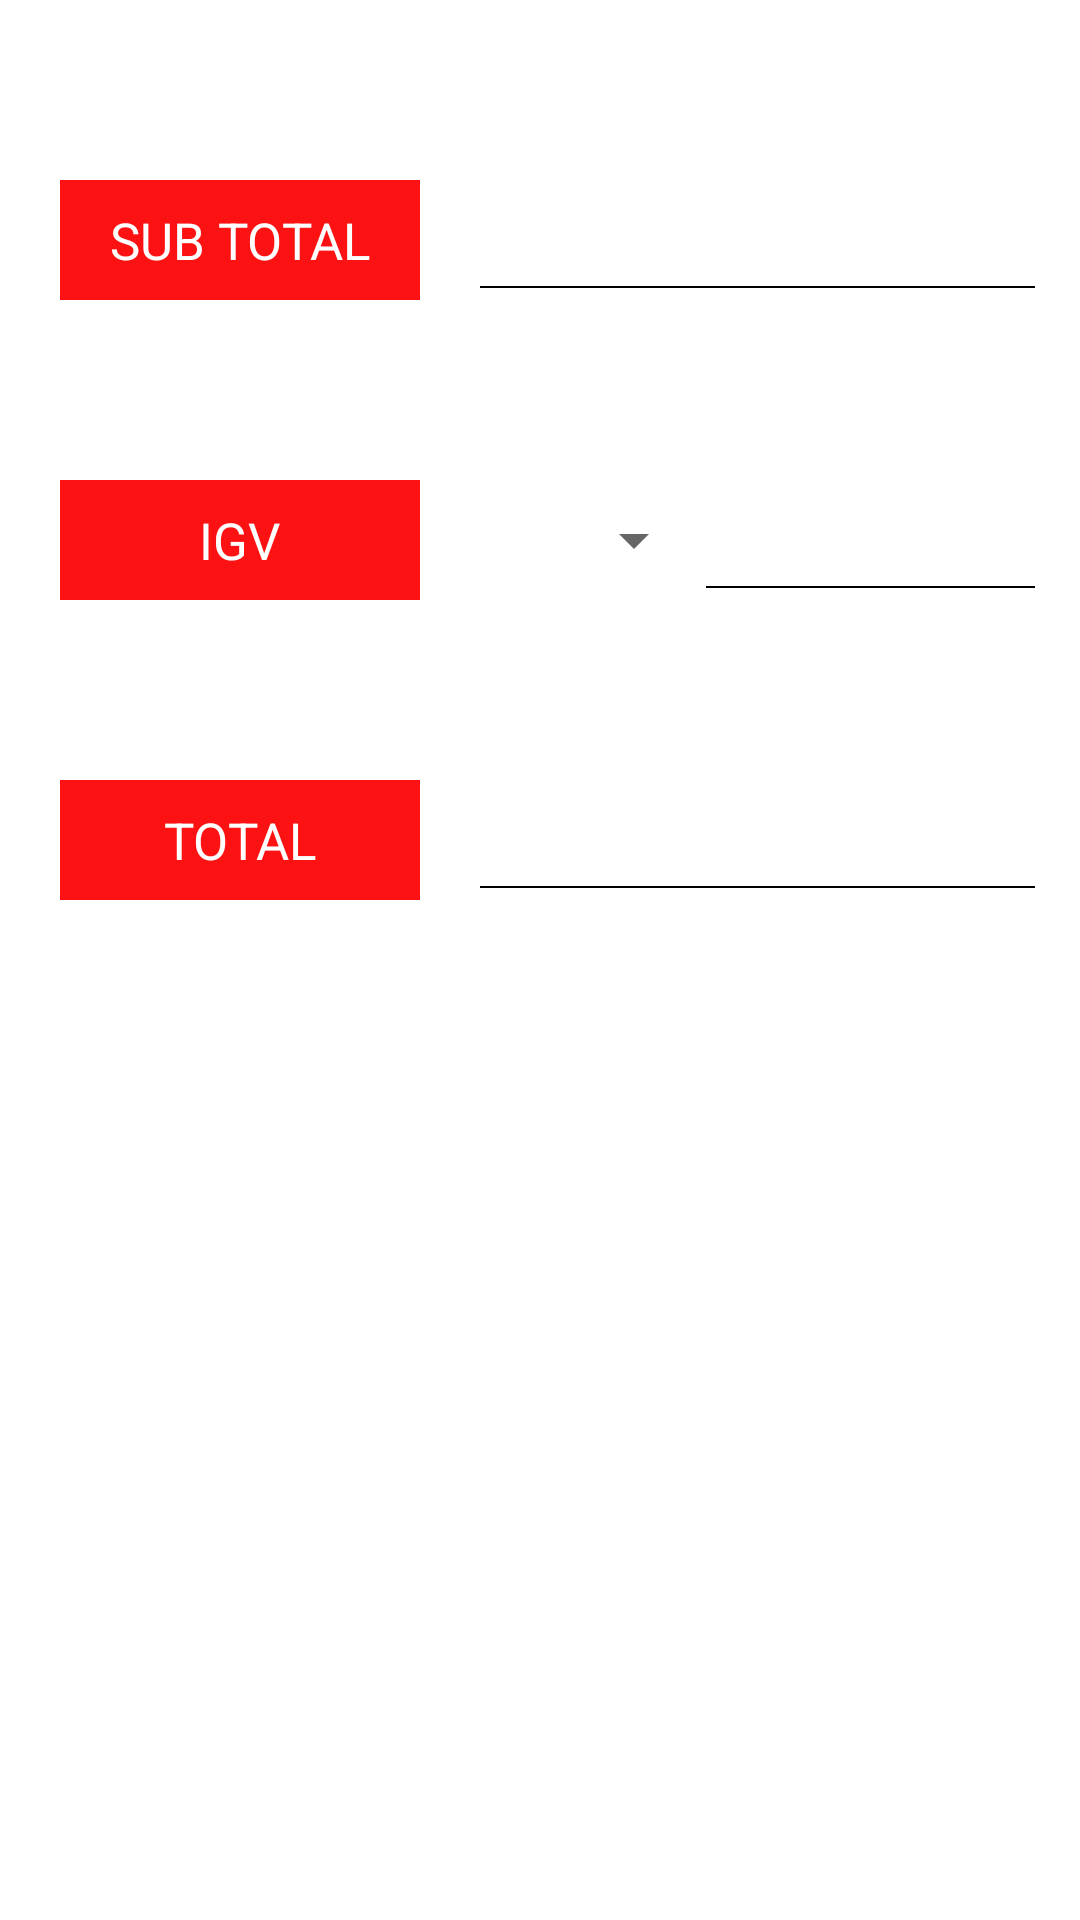

Reconstruct the res/layout file that produces this screen, plus the resources it refers to.
<!-- AndroidManifest.xml: application theme AppTheme -->
<!-- res/layout/fragment_calculator.xml -->
<?xml version="1.0" encoding="utf-8"?>
<FrameLayout xmlns:android="http://schemas.android.com/apk/res/android"
    android:layout_width="match_parent"
    android:layout_height="match_parent"
    android:background="@color/white"
    android:fillViewport="false"
    android:orientation="vertical">

    <ImageView
        android:id="@+id/imageDoapps"
        android:layout_width="150dp"
        android:layout_height="150dp"
        android:layout_alignParentBottom="true"
        android:layout_alignParentLeft="true"
        android:layout_centerHorizontal="true"
        android:layout_gravity="left|bottom"
        android:layout_marginBottom="-26dp"
        android:layout_marginLeft="12dp"
        android:src="@drawable/ic_watermaker_doapps_dark" />

    <LinearLayout
        android:layout_width="match_parent"
        android:layout_height="wrap_content"
        android:orientation="vertical">

        <LinearLayout
            android:layout_width="match_parent"
            android:layout_height="wrap_content"
            android:layout_marginTop="60dp"
            android:orientation="horizontal">

            <LinearLayout
                android:layout_width="0dp"
                android:layout_height="40dp"
                android:layout_weight="2.4">

                <LinearLayout
                    android:layout_width="match_parent"
                    android:layout_height="match_parent"
                    android:layout_marginLeft="20dp"
                    android:layout_marginRight="20dp"
                    android:background="@color/baseRed"
                    android:gravity="center">

                    <TextView
                        android:id="@+id/txt_sub_total"
                        android:layout_width="wrap_content"
                        android:layout_height="wrap_content"
                        android:text="@string/sub_total"
                        android:textColor="@color/white"
                        android:textSize="17dp" />


                </LinearLayout>

            </LinearLayout>

            <LinearLayout
                android:layout_width="0dp"
                android:layout_height="match_parent"
                android:layout_weight="3"
                android:gravity="center">

                <EditText
                    android:id="@+id/pbase"
                    android:layout_width="match_parent"
                    android:layout_height="wrap_content"
                    android:layout_marginLeft="0dp"
                    android:layout_marginRight="15dp"
                    android:background="@drawable/selector_edt_dark"
                    android:inputType="numberDecimal"
                    android:maxLength="20"
                    android:textColor="@color/black"
                    android:textCursorDrawable="@drawable/selector_cursor_black"
                    android:textSize="24dp" />

            </LinearLayout>

        </LinearLayout>

        <LinearLayout
            android:layout_width="match_parent"
            android:layout_height="wrap_content"
            android:layout_marginTop="60dp"
            android:orientation="horizontal">

            <LinearLayout
                android:layout_width="0dp"
                android:layout_height="40dp"
                android:layout_weight="2.4">

                <LinearLayout
                    android:layout_width="match_parent"
                    android:layout_height="match_parent"
                    android:layout_marginLeft="20dp"
                    android:layout_marginRight="20dp"
                    android:background="@color/baseRed"
                    android:gravity="center">

                    <TextView
                        android:id="@+id/txt_igv"
                        android:layout_width="wrap_content"
                        android:layout_height="wrap_content"
                        android:text="@string/igv"
                        android:textColor="@color/white"
                        android:textSize="17dp" />

                </LinearLayout>

            </LinearLayout>

            <LinearLayout
                android:layout_width="0dp"
                android:layout_height="match_parent"
                android:layout_weight="3"
                android:gravity="center">

                <Spinner
                    android:id="@+id/spnIgv"
                    android:layout_width="0dp"
                    android:layout_height="match_parent"
                    android:layout_marginLeft="0dp"
                    android:layout_weight="4"
                    android:textSize="17dp" />

                <EditText
                    android:id="@+id/pigv"
                    android:layout_width="0dp"
                    android:layout_height="wrap_content"
                    android:layout_marginRight="15dp"
                    android:layout_weight="5.8"
                    android:background="@drawable/selector_edt_dark"
                    android:inputType="numberDecimal"
                    android:maxLength="20"
                    android:textColor="@color/black"
                    android:textCursorDrawable="@drawable/selector_cursor_black"
                    android:textSize="24dp" />

            </LinearLayout>

        </LinearLayout>

        <LinearLayout
            android:layout_width="match_parent"
            android:layout_height="wrap_content"
            android:layout_marginTop="60dp"
            android:orientation="horizontal">

            <LinearLayout
                android:layout_width="0dp"
                android:layout_height="40dp"
                android:layout_weight="2.4">

                <LinearLayout
                    android:layout_width="match_parent"
                    android:layout_height="match_parent"
                    android:layout_marginLeft="20dp"
                    android:layout_marginRight="20dp"
                    android:background="@color/baseRed"
                    android:gravity="center">

                    <TextView
                        android:id="@+id/txt_total"
                        android:layout_width="wrap_content"
                        android:layout_height="wrap_content"
                        android:text="@string/total"
                        android:textColor="@color/white"
                        android:textSize="17dp" />

                </LinearLayout>

            </LinearLayout>

            <LinearLayout
                android:layout_width="0dp"
                android:layout_height="match_parent"
                android:layout_weight="3"
                android:gravity="center">

                <EditText
                    android:id="@+id/ptotal"
                    android:layout_width="0dp"
                    android:layout_height="wrap_content"
                    android:layout_marginLeft="0dp"
                    android:layout_marginRight="15dp"
                    android:layout_weight="2"
                    android:background="@drawable/selector_edt_dark"
                    android:inputType="numberDecimal"
                    android:maxLength="20"
                    android:paddingRight="20dp"
                    android:textColor="@color/black"
                    android:textCursorDrawable="@drawable/selector_cursor_black"
                    android:textSize="24dp" />

            </LinearLayout>

        </LinearLayout>
    </LinearLayout>

</FrameLayout>
<!-- resources referenced by this layout -->
<resources>
  <color name="baseRed">#FC1212</color>
  <color name="black">#000000</color>
  <color name="white">#FFFFFF</color>
  <!-- drawable selector_cursor_black (drawable) -->
  <?xml version="1.0" encoding="utf-8"?>
  <shape xmlns:android="http://schemas.android.com/apk/res/android" >
      <size android:width="0.8dp" />
      <solid android:color="@color/black"  />
  </shape>
  <!-- drawable selector_edt_dark (drawable) -->
  <?xml version="1.0" encoding="utf-8"?>
  <selector xmlns:android="http://schemas.android.com/apk/res/android">
  
      
      <item>
          <layer-list xmlns:android="http://schemas.android.com/apk/res/android">
              <item>
                  <shape android:shape="rectangle">
                      <solid android:color="@color/black" />
                  </shape>
              </item>
  
              <item android:bottom="0.8dp">
                  <shape android:shape="rectangle">
                      <solid android:color="@color/transparent" />
                  </shape>
              </item>
          </layer-list>
      </item>
  </selector>
  <string name="igv">IGV</string>
  <string name="sub_total">SUB TOTAL</string>
  <string name="total">TOTAL</string>
  <style name="AppTheme" parent="Theme.AppCompat.Light.NoActionBar">
          <item name="colorPrimary">@color/colorPrimary</item>
          <item name="colorPrimaryDark">@color/colorPrimaryDark</item>
          <item name="colorAccent">@color/colorAccent</item>
          
          <item name="android:windowBackground">@color/windowBackground</item>
          <item name="vpiTitlePageIndicatorStyle">@style/CustomTitlePageIndicator</item>
      </style>
  <color name="transparent">#ffffffff</color>
  <color name="colorPrimary">#055096</color>
  <color name="colorPrimaryDark">#303F9F</color>
  <color name="colorAccent">@color/black</color>
  <color name="windowBackground">#ffffff</color>
  <style name="CustomTitlePageIndicator">
  
          <item name="android:background">@color/white</item>
          <item name="footerColor">@color/red_800</item>
          <item name="footerLineHeight">1dp</item>
          <item name="footerIndicatorHeight">3dp</item>
          <item name="footerIndicatorStyle">underline</item>
          <item name="android:textColor">@color/red_200</item>
          <item name="selectedColor">@color/red_800</item>
          <item name="selectedBold">true</item>
  
      </style>
  <color name="red_800">#C62828</color>
  <color name="red_200">#EF9A9A</color>
</resources>
